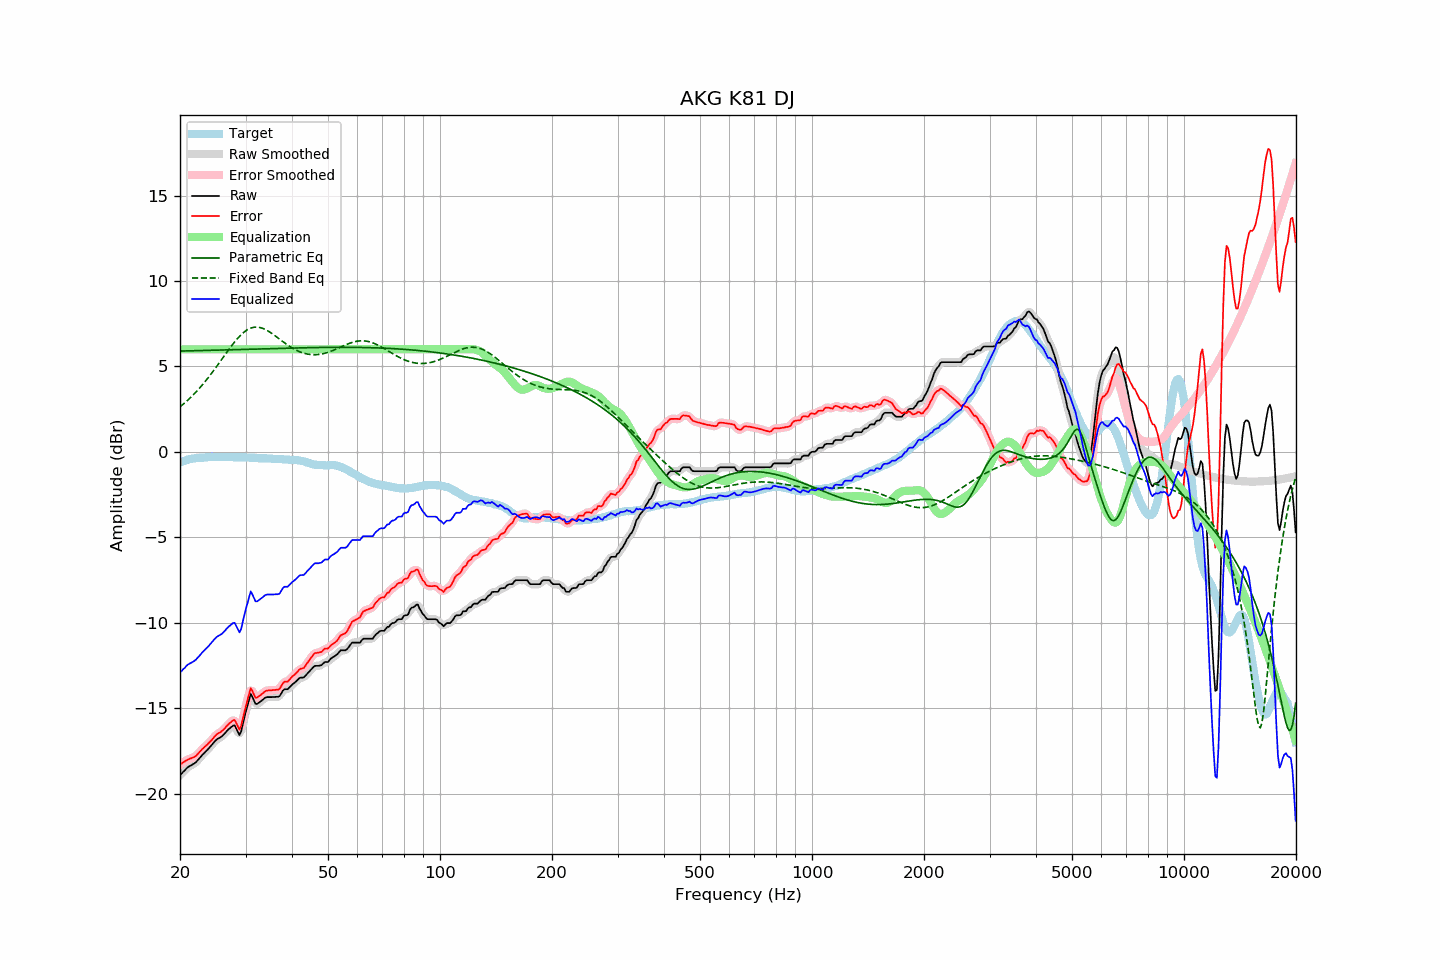

Values plotted in this chart, from the file beside it:
frequency, raw, error, smoothed, error_smoothed, equalization, parametric_eq, fixed_band_eq, equalized_raw, equalized_smoothed, target
20.00, -18.91, -18.29, -18.92, -18.30, 6.00, 5.90, 2.63, -12.91, -12.92, -0.62
20.20, -18.82, -18.24, -18.82, -18.23, 6.00, 5.90, 2.71, -12.82, -12.82, -0.58
20.40, -18.72, -18.17, -18.72, -18.17, 6.00, 5.90, 2.79, -12.72, -12.72, -0.55
20.61, -18.63, -18.11, -18.62, -18.11, 6.00, 5.90, 2.87, -12.63, -12.62, -0.52
20.81, -18.53, -18.05, -18.53, -18.05, 6.00, 5.91, 2.95, -12.53, -12.53, -0.48
21.02, -18.44, -18.00, -18.45, -18.00, 6.00, 5.91, 3.04, -12.44, -12.45, -0.44
21.23, -18.39, -17.96, -18.39, -17.96, 6.00, 5.91, 3.13, -12.39, -12.39, -0.43
21.44, -18.34, -17.93, -18.34, -17.93, 6.00, 5.91, 3.22, -12.34, -12.34, -0.41
21.66, -18.28, -17.89, -18.29, -17.89, 6.00, 5.92, 3.31, -12.28, -12.29, -0.39
21.87, -18.23, -17.85, -18.22, -17.84, 6.00, 5.92, 3.41, -12.23, -12.22, -0.38
22.09, -18.15, -17.79, -18.15, -17.78, 6.00, 5.92, 3.51, -12.15, -12.15, -0.36
22.31, -18.05, -17.69, -18.05, -17.69, 6.00, 5.92, 3.61, -12.05, -12.05, -0.36
22.54, -17.94, -17.59, -17.94, -17.59, 6.00, 5.93, 3.71, -11.94, -11.94, -0.35
22.76, -17.83, -17.49, -17.83, -17.48, 6.00, 5.93, 3.82, -11.83, -11.83, -0.34
22.99, -17.72, -17.38, -17.73, -17.39, 6.00, 5.93, 3.93, -11.72, -11.73, -0.34
23.22, -17.63, -17.30, -17.63, -17.29, 6.00, 5.93, 4.04, -11.63, -11.63, -0.33
23.45, -17.53, -17.21, -17.53, -17.21, 6.00, 5.93, 4.16, -11.53, -11.53, -0.33
23.69, -17.44, -17.13, -17.44, -17.12, 6.00, 5.94, 4.27, -11.44, -11.44, -0.32
23.92, -17.34, -17.03, -17.34, -17.03, 6.00, 5.94, 4.39, -11.34, -11.34, -0.31
24.16, -17.23, -16.93, -17.23, -16.94, 6.00, 5.94, 4.52, -11.23, -11.23, -0.30
24.40, -17.12, -16.83, -17.12, -16.83, 6.00, 5.94, 4.64, -11.12, -11.12, -0.29
24.65, -17.01, -16.72, -17.01, -16.71, 6.00, 5.95, 4.77, -11.01, -11.01, -0.30
24.89, -16.90, -16.60, -16.91, -16.61, 6.00, 5.95, 4.89, -10.90, -10.91, -0.30
25.14, -16.82, -16.52, -16.83, -16.53, 6.00, 5.95, 5.02, -10.82, -10.83, -0.30
25.39, -16.76, -16.46, -16.76, -16.46, 6.00, 5.95, 5.15, -10.76, -10.76, -0.30
25.65, -16.71, -16.41, -16.71, -16.41, 6.00, 5.96, 5.29, -10.71, -10.71, -0.30
25.91, -16.65, -16.34, -16.64, -16.34, 6.00, 5.96, 5.42, -10.65, -10.64, -0.31
26.16, -16.56, -16.26, -16.56, -16.26, 6.00, 5.96, 5.55, -10.56, -10.56, -0.30
26.43, -16.46, -16.16, -16.46, -16.16, 6.00, 5.97, 5.68, -10.46, -10.46, -0.30
26.69, -16.35, -16.05, -16.36, -16.05, 6.00, 5.97, 5.81, -10.35, -10.36, -0.30
26.96, -16.25, -15.95, -16.26, -15.96, 6.00, 5.97, 5.94, -10.25, -10.26, -0.30
27.23, -16.17, -15.87, -16.16, -15.86, 6.00, 5.97, 6.07, -10.17, -10.16, -0.30
27.50, -16.09, -15.79, -16.07, -15.76, 6.00, 5.98, 6.20, -10.09, -10.07, -0.30
27.77, -16.02, -15.71, -16.03, -15.71, 6.00, 5.98, 6.32, -10.02, -10.03, -0.31
28.05, -16.00, -15.69, -16.06, -15.74, 6.00, 5.98, 6.44, -10.00, -10.06, -0.32
28.33, -16.19, -15.87, -16.21, -15.89, 6.00, 5.98, 6.55, -10.19, -10.21, -0.33
28.62, -16.38, -16.06, -16.40, -16.08, 6.00, 5.99, 6.66, -10.38, -10.40, -0.32
28.90, -16.57, -16.25, -16.47, -16.14, 6.00, 5.99, 6.76, -10.57, -10.47, -0.32
29.19, -16.37, -16.04, -16.33, -16.00, 6.00, 5.99, 6.85, -10.37, -10.33, -0.33
29.48, -15.96, -15.64, -16.01, -15.69, 6.00, 5.99, 6.94, -9.96, -10.01, -0.32
29.78, -15.57, -15.24, -15.59, -15.27, 6.00, 6.00, 7.02, -9.57, -9.59, -0.32
30.08, -15.19, -14.87, -15.19, -14.87, 6.00, 6.00, 7.09, -9.19, -9.19, -0.32
30.38, -14.85, -14.51, -14.79, -14.46, 6.00, 6.00, 7.15, -8.85, -8.79, -0.33
30.68, -14.50, -14.17, -14.47, -14.14, 6.00, 6.01, 7.20, -8.50, -8.47, -0.33
30.99, -14.17, -13.82, -14.31, -13.97, 6.00, 6.01, 7.24, -8.17, -8.31, -0.34
31.30, -14.34, -13.99, -14.34, -14.00, 6.00, 6.01, 7.27, -8.34, -8.34, -0.35
31.61, -14.55, -14.20, -14.51, -14.16, 6.00, 6.01, 7.29, -8.55, -8.51, -0.35
31.93, -14.75, -14.39, -14.69, -14.33, 6.00, 6.02, 7.30, -8.75, -8.69, -0.36
32.24, -14.75, -14.38, -14.74, -14.37, 6.00, 6.02, 7.30, -8.75, -8.74, -0.37
32.57, -14.68, -14.31, -14.70, -14.33, 6.00, 6.02, 7.29, -8.68, -8.70, -0.37
32.89, -14.61, -14.24, -14.62, -14.24, 6.00, 6.03, 7.27, -8.61, -8.62, -0.37
33.22, -14.54, -14.17, -14.53, -14.16, 6.00, 6.03, 7.24, -8.54, -8.53, -0.37
33.55, -14.46, -14.08, -14.46, -14.08, 6.00, 6.03, 7.21, -8.46, -8.46, -0.38
33.89, -14.38, -14.00, -14.40, -14.02, 6.00, 6.03, 7.17, -8.38, -8.40, -0.38
34.23, -14.35, -13.97, -14.36, -13.97, 6.00, 6.04, 7.12, -8.35, -8.36, -0.38
34.57, -14.35, -13.96, -14.35, -13.96, 6.00, 6.04, 7.06, -8.35, -8.35, -0.39
34.92, -14.35, -13.96, -14.35, -13.96, 6.00, 6.04, 7.00, -8.35, -8.35, -0.39
35.27, -14.35, -13.96, -14.35, -13.95, 6.00, 6.04, 6.94, -8.35, -8.35, -0.40
35.62, -14.34, -13.93, -14.34, -13.94, 6.00, 6.05, 6.87, -8.34, -8.34, -0.41
35.97, -14.34, -13.93, -14.34, -13.93, 6.00, 6.05, 6.81, -8.34, -8.34, -0.41
... 635 more rows
